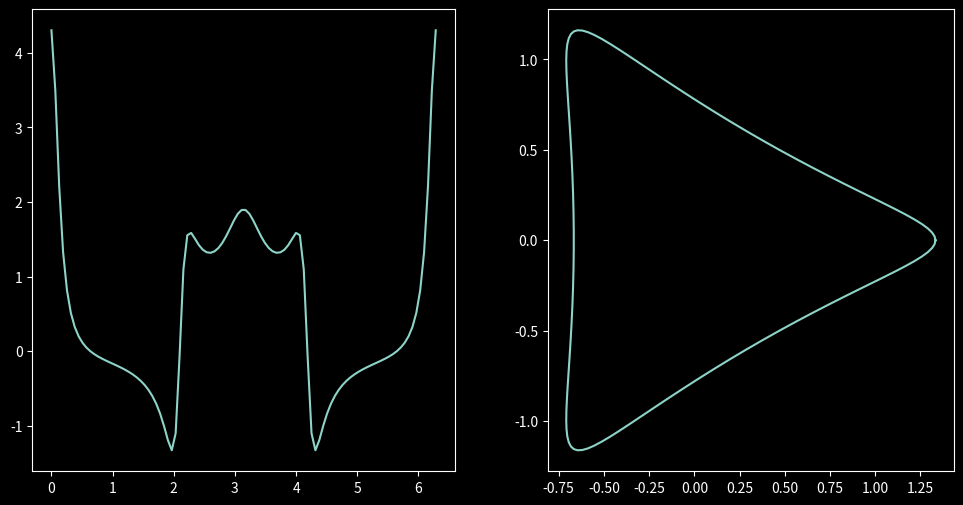

Reproduce this figure in Python.
import numpy as np
from matplotlib import pyplot as plt
plt.style.use('dark_background')


def eta(theta):
    return np.cos(theta) + np.sin(theta) * 1j


def triangle(e, n=1):
    return e + n/3/e**2#+ 1/45/e**5 + 1/162/e**8 + 7/2673/e**11


def phiZ(e, sigma):
    return sigma * (0.5 / e ** 2 +  1/6/e ** 3) / (1 - 2/3/e ** 3)


def siZ(e, sigma):
    return sigma * (0.25 / e ** 2 +  1/3/e ** 3) / (-1/e ** 2 - 2/3/e ** 3)



fig, (ax, ay) = plt.subplots(1, 2, figsize=(12, 6))
t = np.linspace(0, 2*np.pi, 100)
Z1 = triangle(eta(t))
sigy = (1 + 2 * (phiZ(eta(t), 1) + siZ(eta(t), 1)).real)
ax.plot(t, sigy)
ay.plot(Z1.real, Z1.imag)
ay.set_aspect('equal')
plt.show()
